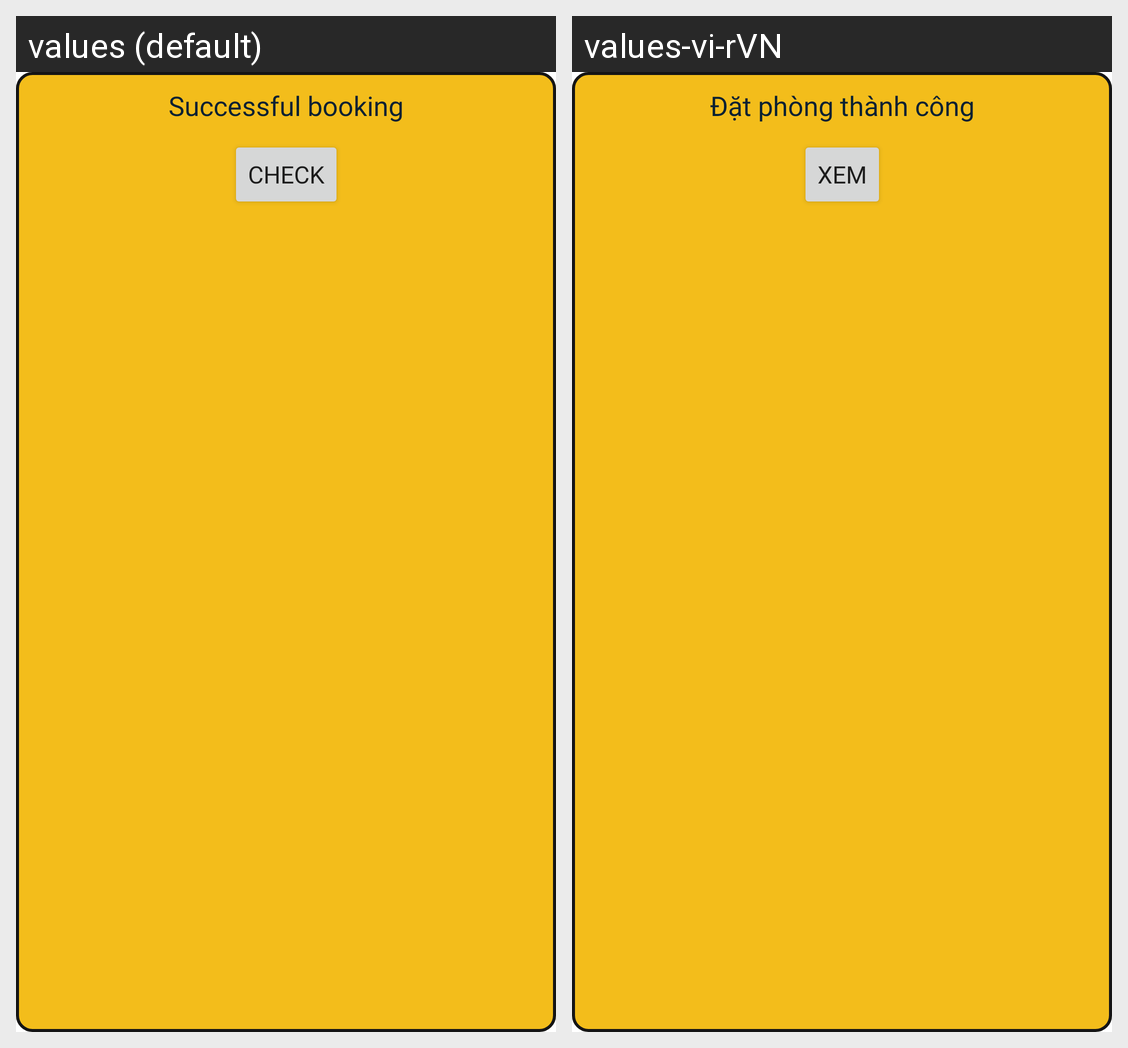

Here is an Android app screen in its default locale and in the app's own translations. Write out the translated-string differences for the strings that appear on this screen.
Android screen res/layout/dialog_booking.xml rendered under 2 locales, left to right: values (default), values-vi-rVN. Device: Nexus 5 (rendered at 1080×1920; each locale shown at half size, 540×960, under a caption strip naming it); theme Theme.BookingHotel.
Strings drawn on this screen, with the default value and each locale's value (text and hints the layout hard-codes, and strings that could not be matched under every locale, appear in the picture but are not listed):

successful_booking
  values: Successful booking
  values-vi-rVN: Đặt phòng thành công

check
  values: Check
  values-vi-rVN: Xem
